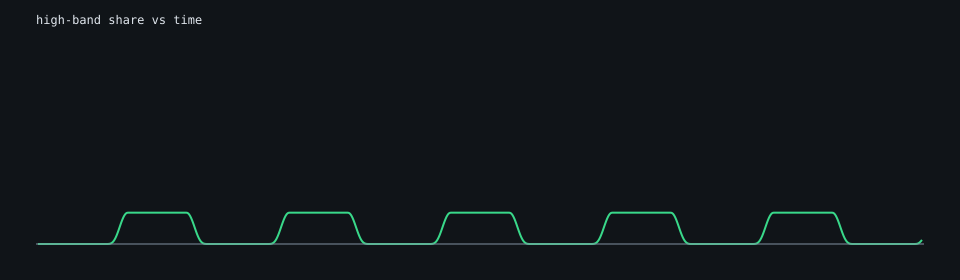

Values plotted in this chart, from the file beside it:
time_s, low_band_db, high_band_db, high_band_share, high_band_amplitude
0.01067, -5.419, -90.27, 0.00000000, 0.00003067
0.016, -1.92, -89.79, 0.00000000, 0.00003239
0.02133, -0.8223, -89.69, 0.00000000, 0.00003277
0.02667, -0.7096, -88.47, 0.00000000, 0.00003772
0.032, -0.7092, -88.37, 0.00000000, 0.00003814
0.03733, -0.7092, -88.5, 0.00000000, 0.00003757
0.04267, -0.7092, -88.56, 0.00000000, 0.00003734
0.048, -0.7092, -88.43, 0.00000000, 0.00003787
0.05333, -0.7091, -88.19, 0.00000000, 0.00003894
0.05867, -0.7089, -88.8, 0.00000000, 0.00003629
0.064, -0.709, -88.35, 0.00000000, 0.00003824
0.06933, -0.7092, -88.38, 0.00000000, 0.00003813
0.07467, -0.7092, -88.4, 0.00000000, 0.00003803
0.08, -0.7091, -88.67, 0.00000000, 0.00003687
0.08533, -0.7092, -88.43, 0.00000000, 0.00003789
0.09067, -0.7092, -88.42, 0.00000000, 0.00003794
0.096, -0.709, -88.24, 0.00000000, 0.00003873
0.1013, -0.7089, -88.86, 0.00000000, 0.00003607
0.1067, -0.7091, -88.26, 0.00000000, 0.00003862
0.112, -0.7092, -88.37, 0.00000000, 0.00003814
0.1173, -0.7092, -88.5, 0.00000000, 0.00003757
0.1227, -0.7092, -88.56, 0.00000000, 0.00003734
0.128, -0.7092, -88.43, 0.00000000, 0.00003787
0.1333, -0.7091, -88.19, 0.00000000, 0.00003894
0.1387, -0.7089, -88.8, 0.00000000, 0.00003629
0.144, -0.709, -88.35, 0.00000000, 0.00003824
0.1493, -0.7092, -88.38, 0.00000000, 0.00003813
0.1547, -0.7092, -88.4, 0.00000000, 0.00003803
0.16, -0.7091, -88.67, 0.00000000, 0.00003687
0.1653, -0.7092, -88.43, 0.00000000, 0.00003789
0.1707, -0.7092, -88.42, 0.00000000, 0.00003794
0.176, -0.709, -88.24, 0.00000000, 0.00003873
0.1813, -0.7089, -88.86, 0.00000000, 0.00003607
0.1867, -0.7091, -88.26, 0.00000000, 0.00003862
0.192, -0.7092, -88.37, 0.00000000, 0.00003814
0.1973, -0.7092, -88.5, 0.00000000, 0.00003757
0.2027, -0.7092, -88.56, 0.00000000, 0.00003734
0.208, -0.7092, -88.43, 0.00000000, 0.00003787
0.2133, -0.7091, -88.19, 0.00000000, 0.00003894
0.2187, -0.7089, -88.8, 0.00000000, 0.00003629
0.224, -0.709, -88.35, 0.00000000, 0.00003824
0.2293, -0.7092, -88.38, 0.00000000, 0.00003813
0.2347, -0.7092, -88.4, 0.00000000, 0.00003803
0.24, -0.7091, -88.67, 0.00000000, 0.00003687
0.2453, -0.7092, -88.43, 0.00000000, 0.00003789
0.2507, -0.7092, -88.42, 0.00000000, 0.00003794
0.256, -0.709, -88.24, 0.00000000, 0.00003873
0.2613, -0.7089, -88.86, 0.00000000, 0.00003607
0.2667, -0.7091, -88.26, 0.00000000, 0.00003862
0.272, -0.7092, -88.37, 0.00000000, 0.00003814
0.2773, -0.7092, -88.5, 0.00000000, 0.00003757
0.2827, -0.7092, -88.56, 0.00000000, 0.00003734
0.288, -0.7092, -88.43, 0.00000000, 0.00003787
0.2933, -0.7091, -88.19, 0.00000000, 0.00003894
0.2987, -0.7089, -88.8, 0.00000000, 0.00003629
0.304, -0.709, -88.35, 0.00000000, 0.00003824
0.3093, -0.7092, -88.38, 0.00000000, 0.00003813
0.3147, -0.7092, -88.4, 0.00000000, 0.00003803
0.32, -0.7091, -88.67, 0.00000000, 0.00003687
0.3253, -0.7092, -88.43, 0.00000000, 0.00003789
... 865 more rows
